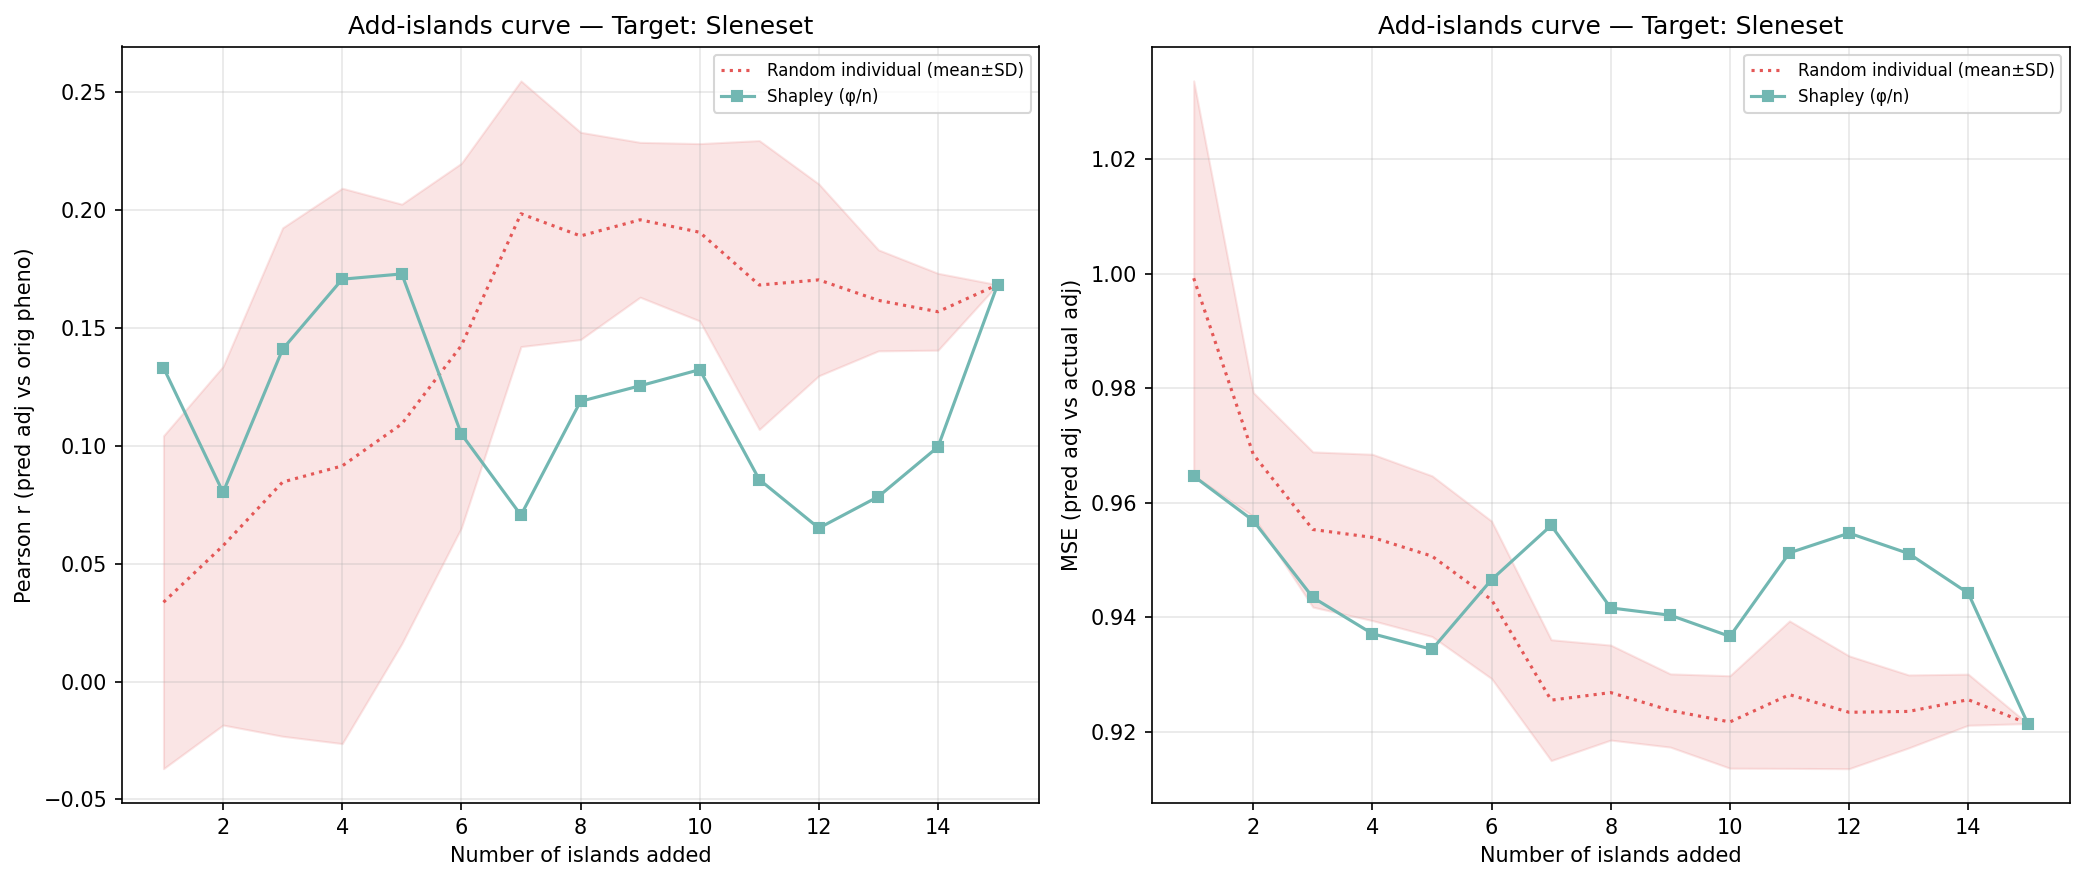

The data file committed next to this chart (first rows):
n_islands, n_individuals, corr_eval, mse_adj, method, order_seed, target_island
1, 92, 0.1331, 0.9646, shapley_mean, -1, 9
2, 286, 0.08019, 0.9569, shapley_mean, -1, 9
3, 642, 0.1409, 0.9434, shapley_mean, -1, 9
4, 761, 0.1706, 0.9371, shapley_mean, -1, 9
5, 1247, 0.1728, 0.9344, shapley_mean, -1, 9
6, 1644, 0.1049, 0.9466, shapley_mean, -1, 9
7, 2722, 0.07054, 0.956, shapley_mean, -1, 9
8, 2880, 0.1188, 0.9416, shapley_mean, -1, 9
9, 3082, 0.1254, 0.9403, shapley_mean, -1, 9
10, 3665, 0.1322, 0.9366, shapley_mean, -1, 9
11, 4223, 0.08563, 0.9512, shapley_mean, -1, 9
12, 4515, 0.06505, 0.9547, shapley_mean, -1, 9
13, 5099, 0.07843, 0.9511, shapley_mean, -1, 9
14, 5272, 0.0995, 0.9442, shapley_mean, -1, 9
15, 5531, 0.1683, 0.9214, shapley_mean, -1, 9
1, 92, 0.03835, 0.9599, random_individual, 0, 9
2, 286, 0.02917, 0.9602, random_individual, 0, 9
3, 642, 0.06933, 0.9532, random_individual, 0, 9
4, 761, 0.05907, 0.9535, random_individual, 0, 9
5, 1247, 0.08565, 0.9447, random_individual, 0, 9
6, 1644, 0.1373, 0.9369, random_individual, 0, 9
7, 2722, 0.1349, 0.9328, random_individual, 0, 9
8, 2880, 0.1427, 0.9317, random_individual, 0, 9
9, 3082, 0.1535, 0.9286, random_individual, 0, 9
10, 3665, 0.1416, 0.9329, random_individual, 0, 9
11, 4223, 0.1144, 0.9386, random_individual, 0, 9
12, 4515, 0.1181, 0.9361, random_individual, 0, 9
13, 5099, 0.1583, 0.9253, random_individual, 0, 9
14, 5272, 0.1655, 0.9247, random_individual, 0, 9
15, 5531, 0.1683, 0.9214, random_individual, 0, 9
1, 92, 0.03606, 1.038, random_individual, 1, 9
2, 286, 0.09484, 0.9696, random_individual, 1, 9
3, 642, 0.03702, 0.9577, random_individual, 1, 9
4, 761, 0.03373, 0.9578, random_individual, 1, 9
5, 1247, 0.002613, 0.9671, random_individual, 1, 9
6, 1644, 0.07045, 0.9551, random_individual, 1, 9
7, 2722, 0.1974, 0.9261, random_individual, 1, 9
8, 2880, 0.172, 0.9287, random_individual, 1, 9
9, 3082, 0.2007, 0.9209, random_individual, 1, 9
10, 3665, 0.1852, 0.9215, random_individual, 1, 9
11, 4223, 0.1843, 0.9238, random_individual, 1, 9
12, 4515, 0.1878, 0.9204, random_individual, 1, 9
13, 5099, 0.1653, 0.9245, random_individual, 1, 9
14, 5272, 0.1491, 0.929, random_individual, 1, 9
15, 5531, 0.1683, 0.9214, random_individual, 1, 9
1, 92, -0.07379, 0.9805, random_individual, 2, 9
2, 286, -0.06289, 0.9842, random_individual, 2, 9
3, 642, 0.05421, 0.9581, random_individual, 2, 9
4, 761, 0.1256, 0.9471, random_individual, 2, 9
5, 1247, 0.1103, 0.9503, random_individual, 2, 9
6, 1644, 0.1428, 0.9453, random_individual, 2, 9
7, 2722, 0.2245, 0.9204, random_individual, 2, 9
8, 2880, 0.2048, 0.9265, random_individual, 2, 9
9, 3082, 0.2099, 0.9239, random_individual, 2, 9
10, 3665, 0.1778, 0.9248, random_individual, 2, 9
11, 4223, 0.1165, 0.9355, random_individual, 2, 9
12, 4515, 0.144, 0.9281, random_individual, 2, 9
13, 5099, 0.1561, 0.9213, random_individual, 2, 9
14, 5272, 0.1526, 0.9249, random_individual, 2, 9
15, 5531, 0.1683, 0.9214, random_individual, 2, 9
... 30 more rows
